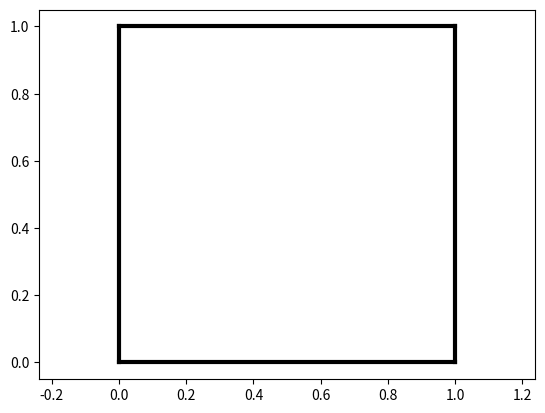

Write the Python code that produced this figure.

import argparse

from matplotlib import pyplot

parser = argparse.ArgumentParser(description='Generate dungeon.')

parser.add_argument('-f', '--filename', metavar='FILENAME', type=str, default='last.png', help='save result to file')
parser.add_argument('-s', '--show', action='store_true', default=False, help='show result in window')

arguments = parser.parse_args()


##############
# Core classes
##############

class Position:
    __slots__ = ('x', 'y')

    def __init__(self, x, y):
        self.x = x
        self.y = y


class Block:
    __slots__ = ('position',)

    def __init__(self, position):
        self.position = position

    def geometry_borders(self):
        return [((self.position.x, self.position.y), (self.position.x, self.position.y + 1)),
                ((self.position.x, self.position.y + 1), (self.position.x + 1, self.position.y + 1)),
                ((self.position.x + 1, self.position.y + 1), (self.position.x + 1, self.position.y)),
                ((self.position.x + 1, self.position.y), (self.position.x, self.position.y))]


#################
# Generation code
#################

block = Block(Position(0, 0))


####################
# Visualization code
####################

pyplot.axes().set_aspect('equal', 'datalim')

fig = pyplot.figure(1)

for border in block.geometry_borders():
    pyplot.plot(*zip(*border), color='#000000', linewidth=3, alpha=1)

if arguments.filename:
    pyplot.savefig(arguments.filename)

if arguments.show:
    pyplot.show()
